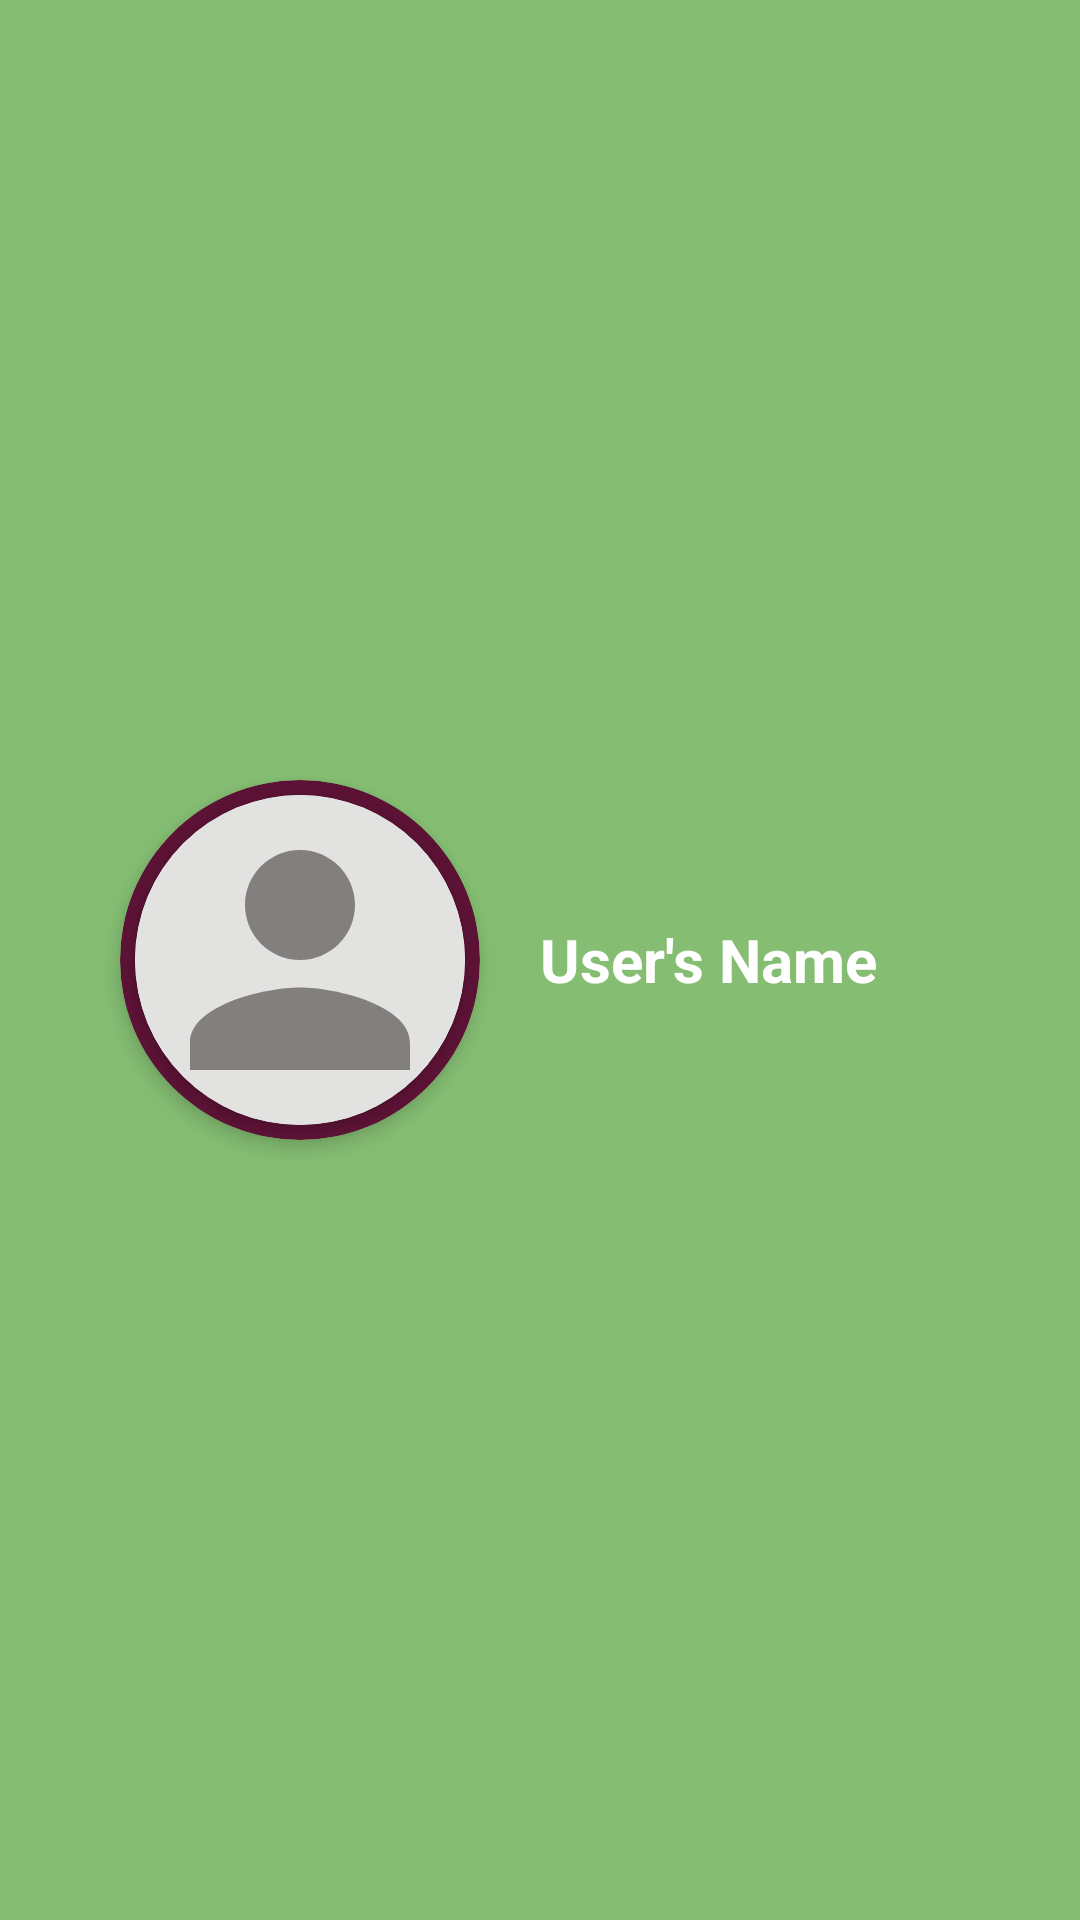

Write the Android layout XML for this screen, with the resource values it uses.
<!-- AndroidManifest.xml: application theme Theme.DEVployedApp -->
<!-- res/layout/main_drawer_header.xml -->
<?xml version="1.0" encoding="utf-8"?>
<LinearLayout xmlns:android="http://schemas.android.com/apk/res/android"
    android:layout_width="match_parent"
    android:layout_height="200dp"
    xmlns:app="http://schemas.android.com/apk/res-auto"
    android:padding="20dp"
    android:background="@color/brand_Pistachio">

    <androidx.cardview.widget.CardView
        android:layout_width="120dp"
        android:layout_height="120dp"
        android:layout_gravity="center"
        android:layout_margin="20dp"
        app:cardBackgroundColor="@color/brand_TyrianPurple"
        app:cardCornerRadius="250dp"
        app:cardElevation="4sp" >

        <androidx.cardview.widget.CardView
            android:layout_width="110dp"
            android:layout_height="110dp"
            android:layout_gravity="center"
            app:cardCornerRadius="250dp">

            
            <ImageView
                android:id="@+id/nav_profile_image"
                android:layout_width="match_parent"
                android:layout_height="match_parent"
                android:layout_gravity="center"
                android:background="#E2E3E1"
                android:contentDescription="@string/profilepic"
                android:scaleType="centerCrop"
                android:src="@drawable/ic_baseline_person_24" />

        </androidx.cardview.widget.CardView>
    </androidx.cardview.widget.CardView>
    <TextView
        android:id="@+id/nav_profile_name"
        android:layout_width="wrap_content"
        android:layout_height="wrap_content"
        android:text="User's Name"
        android:textColor="@color/white"
        android:layout_gravity="center"
        android:textSize="20sp"
        android:textStyle="bold"/>

</LinearLayout>
<!-- resources referenced by this layout -->
<resources>
  <color name="brand_Pistachio">#85BE73</color>
  <color name="brand_TyrianPurple">#5B1235</color>
  <color name="white">#FFFFFFFF</color>
  <!-- drawable ic_baseline_person_24 (drawable) -->
  <vector android:height="24dp" android:tint="#837F7F"
      android:viewportHeight="24" android:viewportWidth="24"
      android:width="24dp" xmlns:android="http://schemas.android.com/apk/res/android">
      <path android:fillColor="@android:color/white" android:pathData="M12,12c2.21,0 4,-1.79 4,-4s-1.79,-4 -4,-4 -4,1.79 -4,4 1.79,4 4,4zM12,14c-2.67,0 -8,1.34 -8,4v2h16v-2c0,-2.66 -5.33,-4 -8,-4z"/>
  </vector>
  <string name="profilepic">ProfilePic</string>
  <style name="Theme.DEVployedApp" parent="Theme.MaterialComponents.DayNight.DarkActionBar">
          
          <item name="colorPrimary">@color/brand_Pistachio</item>
          <item name="colorPrimaryVariant">@color/accent_RussianViolet</item>
          <item name="colorOnPrimary">@color/white</item>
          
          <item name="colorSecondary">@color/brand_Pistachio</item>
          <item name="colorSecondaryVariant">@color/accent_LightSeaGreen</item>
          <item name="colorOnSecondary">@color/black</item>
          
          <item name="android:statusBarColor" tools:targetApi="l">?attr/colorPrimaryVariant</item>
          
  
      </style>
  <color name="accent_RussianViolet">#4D0250</color>
  <color name="accent_LightSeaGreen">#00A6A6</color>
  <color name="black">#FF000000</color>
</resources>
